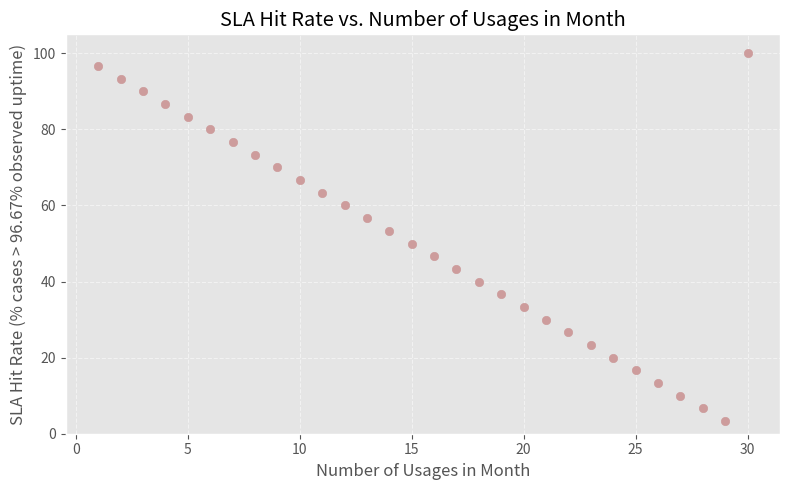

This chart was generated by the following Python code:
import matplotlib.pyplot as plt
from math import comb

# Constants
TOTAL_DAYS = 30
UP_DAYS = 29
TRUE_UPTIME = UP_DAYS / TOTAL_DAYS  # 0.9667

n_values = []
sla_hit_rates = []

for n in range(1, TOTAL_DAYS + 1):
    # Probability of observing all up days (never hit the down day)
    if n > UP_DAYS:
        p_all_up = 0
    else:
        p_all_up = comb(UP_DAYS, n) / comb(TOTAL_DAYS, n)

    # Probability of observing one down day (hit the down day once)
    if n - 1 > UP_DAYS or n < 1:
        p_one_down = 0
    else:
        p_one_down = comb(UP_DAYS, n - 1) / comb(TOTAL_DAYS, n)

    # Observed uptimes
    uptime_all_up = 1.0
    uptime_one_down = (n - 1) / n if n > 1 else 0.0

    # Count cases where observed uptime > true uptime
    percent_cases = 0.0
    if uptime_all_up >= TRUE_UPTIME:
        percent_cases += p_all_up * 100
    if uptime_one_down >= TRUE_UPTIME:
        percent_cases += p_one_down * 100

    n_values.append(n)
    sla_hit_rates.append(percent_cases)

# Plotting
plt.style.use('ggplot')
plt.figure(figsize=(8, 5))
plt.scatter(n_values, sla_hit_rates, color='#cd9c9c', marker='o')
plt.title("SLA Hit Rate vs. Number of Usages in Month")
plt.xlabel("Number of Usages in Month")
plt.ylabel("SLA Hit Rate (% cases > 96.67% observed uptime)")
plt.ylim(0, 105)
plt.grid(True, linestyle='--', alpha=0.5)
plt.tight_layout()
plt.savefig('sla_hit_rate_scatterplot.png')
